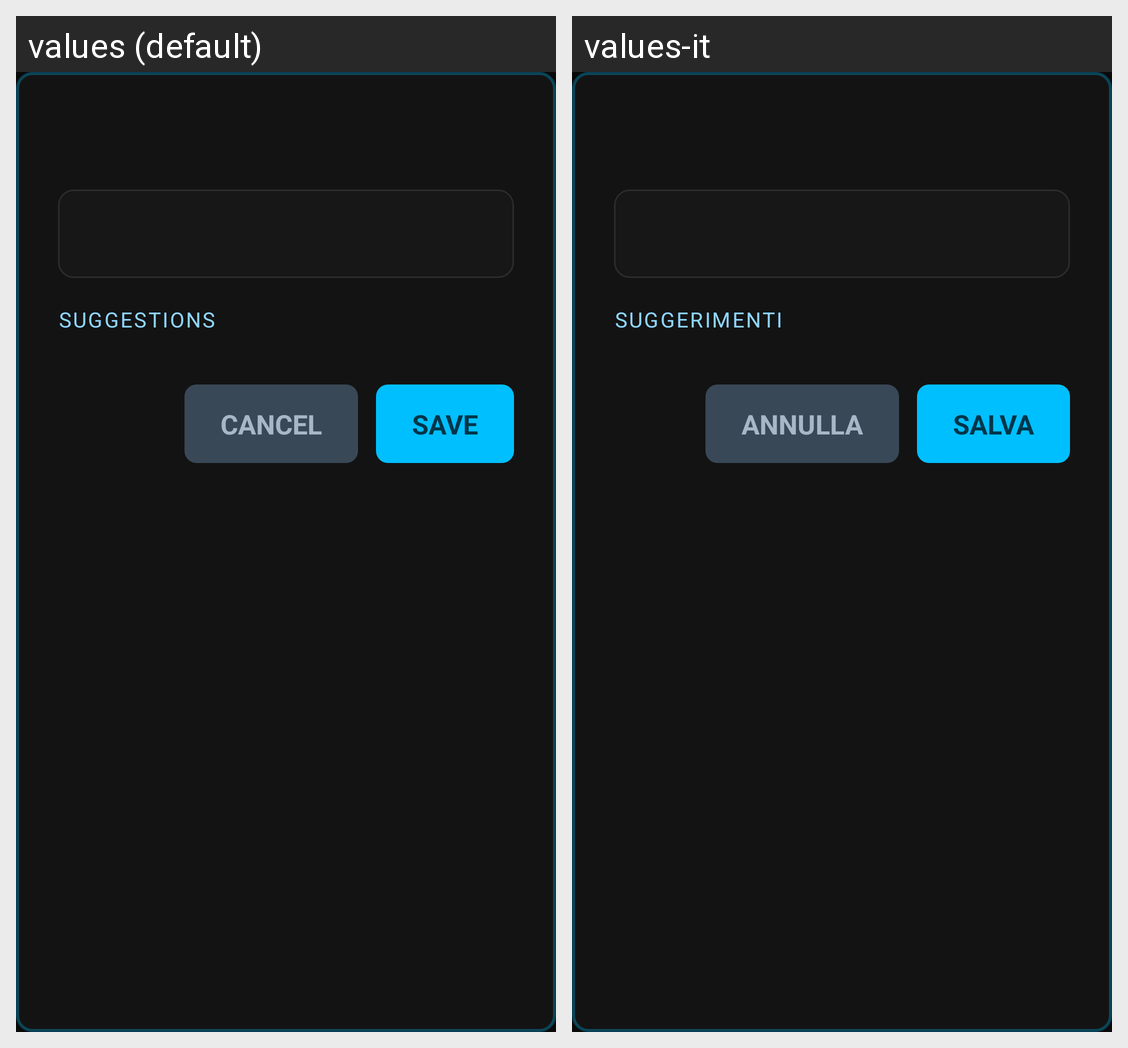

Translations of the strings shown on this Android screen, per locale in the grid:
Android screen res/layout/dialog_rename.xml rendered under 2 locales, left to right: values (default), values-it. Device: Nexus 5 (rendered at 1080×1920; each locale shown at half size, 540×960, under a caption strip naming it); theme AppTheme.
Strings drawn on this screen, with the default value and each locale's value (text and hints the layout hard-codes, and strings that could not be matched under every locale, appear in the picture but are not listed):

label_rename_presets
  values: SUGGESTIONS
  values-it: SUGGERIMENTI

dialog_btn_cancel
  values: CANCEL
  values-it: ANNULLA

dialog_btn_save
  values: SAVE
  values-it: SALVA
